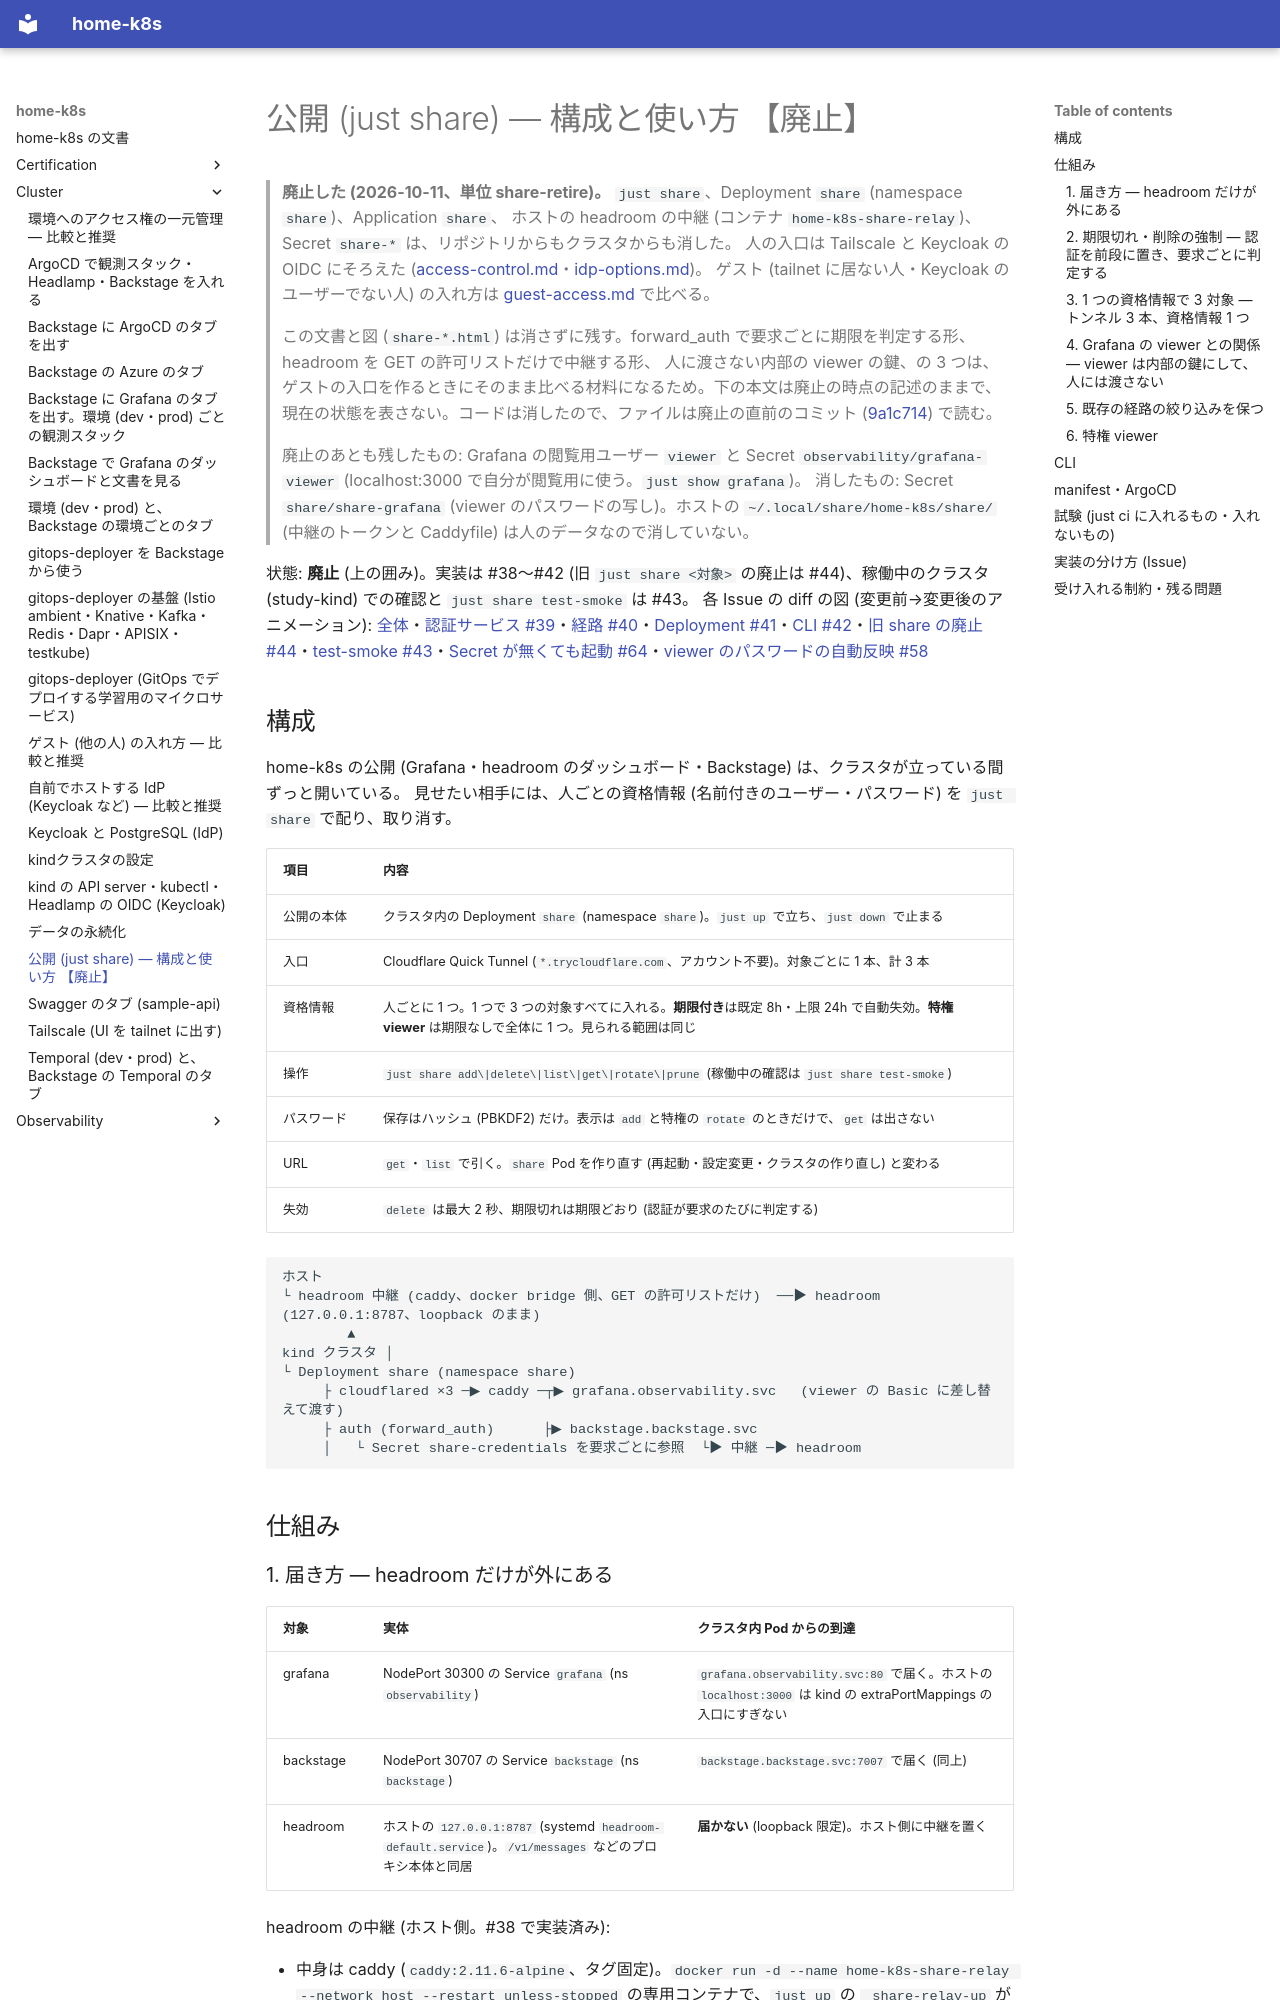

repository: yamakura-yuma/home-k8s · page: cluster/share/index.html · generator: mkdocs

# 公開 (just share) — 構成と使い方 【廃止】

> **廃止した (2026-10-11、単位 share-retire)。** `just share`、Deployment `share` (namespace `share`)、Application `share`、
> ホストの headroom の中継 (コンテナ `home-k8s-share-relay`)、Secret `share-*` は、リポジトリからもクラスタからも消した。
> 人の入口は Tailscale と Keycloak の OIDC にそろえた ([access-control.md](access-control.md)・[idp-options.md](idp-options.md))。
> ゲスト (tailnet に居ない人・Keycloak のユーザーでない人) の入れ方は [guest-access.md](guest-access.md) で比べる。
>
> この文書と図 (`share-*.html`) は消さずに残す。forward_auth で要求ごとに期限を判定する形、headroom を GET の許可リストだけで中継する形、
> 人に渡さない内部の viewer の鍵、の 3 つは、ゲストの入口を作るときにそのまま比べる材料になるため。下の本文は廃止の時点の記述のままで、
> 現在の状態を表さない。コードは消したので、ファイルは廃止の直前のコミット
> ([9a1c714](https://github.com/yamakura-yuma/home-k8s/tree/9a1c714)) で読む。
>
> 廃止のあとも残したもの: Grafana の閲覧用ユーザー `viewer` と Secret `observability/grafana-viewer` (localhost:3000 で自分が閲覧用に使う。`just show grafana`)。
> 消したもの: Secret `share/share-grafana` (viewer のパスワードの写し)。ホストの `~/.local/share/home-k8s/share/` (中継のトークンと Caddyfile) は人のデータなので消していない。

状態: **廃止** (上の囲み)。実装は #38〜#42 (旧 `just share <対象>` の廃止は #44)、稼働中のクラスタ (study-kind) での確認と `just share test-smoke` は #43。
各 Issue の diff の図 (変更前→変更後のアニメーション): [全体](share-design.html)・[認証サービス #39](share-auth.html)・[経路 #40](share-routes.html)・[Deployment #41](share-deploy.html)・[CLI #42](share-cli.html)・[旧 share の廃止 #44](share-retire.html)・[test-smoke #43](share-smoke.html)・[Secret が無くても起動 #64](share-secret-optional.html)・[viewer のパスワードの自動反映 #58](share-grafana-runtime.html)

## 構成

home-k8s の公開 (Grafana・headroom のダッシュボード・Backstage) は、クラスタが立っている間ずっと開いている。
見せたい相手には、人ごとの資格情報 (名前付きのユーザー・パスワード) を `just share` で配り、取り消す。

| 項目 | 内容 |
|---|---|
| 公開の本体 | クラスタ内の Deployment `share` (namespace `share`)。`just up` で立ち、`just down` で止まる |
| 入口 | Cloudflare Quick Tunnel (`*.trycloudflare.com`、アカウント不要)。対象ごとに 1 本、計 3 本 |
| 資格情報 | 人ごとに 1 つ。1 つで 3 つの対象すべてに入れる。**期限付き**は既定 8h・上限 24h で自動失効。**特権 viewer** は期限なしで全体に 1 つ。見られる範囲は同じ |
| 操作 | `just share add\|delete\|list\|get\|rotate\|prune` (稼働中の確認は `just share test-smoke`) |
| パスワード | 保存はハッシュ (PBKDF2) だけ。表示は `add` と特権の `rotate` のときだけで、`get` は出さない |
| URL | `get`・`list` で引く。`share` Pod を作り直す (再起動・設定変更・クラスタの作り直し) と変わる |
| 失効 | `delete` は最大 2 秒、期限切れは期限どおり (認証が要求のたびに判定する) |

```text
ホスト
└ headroom 中継 (caddy、docker bridge 側、GET の許可リストだけ)  ──▶ headroom (127.0.0.1:8787、loopback のまま)
        ▲
kind クラスタ │
└ Deployment share (namespace share)
     ├ cloudflared ×3 ─▶ caddy ─┬▶ grafana.observability.svc   (viewer の Basic に差し替えて渡す)
     ├ auth (forward_auth)      ├▶ backstage.backstage.svc
     │   └ Secret share-credentials を要求ごとに参照  └▶ 中継 ─▶ headroom
```

## 仕組み
